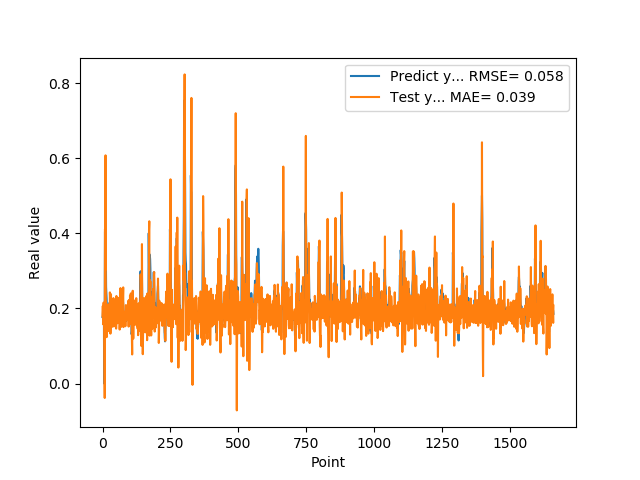

Values plotted in this chart, from the file beside it:
1.769561022520000082e-01, 1.794311239086143206e-01
1.810430586339999981e-01, 2.067257581094382735e-01
1.955727785830000398e-01, 1.578604034104606479e-01
1.954265981910000005e-01, 1.982216540345297096e-01
2.004670947789999880e-01, 2.158962272527413795e-01
2.029463946819999587e-01, 1.899531877436355654e-01
0.000000000000000000e+00, 2.003727569565668942e-01
1.862521618600000151e-01, 7.361950515396448180e-02
1.862153261900000301e-01, -3.850867957137418807e-02
4.038094580169999670e-01, 4.117361772879049031e-01
4.118085205549999461e-01, 3.026046215335065348e-01
3.743042349819999948e-01, 6.081491601605538699e-01
3.571429848669999685e-01, 2.155291608915913260e-01
2.572054266930000055e-01, 2.153483646489919578e-01
2.409307956699999753e-01, 1.759975173171942631e-01
2.253161966800000249e-01, 1.235907571302385932e-01
1.935185044999999937e-01, 1.734234191958705928e-01
1.787700653079999924e-01, 1.623437793494430792e-01
1.622045934200000150e-01, 1.386846295087494629e-01
1.761920750140000269e-01, 1.676565095540174244e-01
1.883655935530000325e-01, 1.558782951005172890e-01
1.861467957499999548e-01, 2.107467539806473500e-01
1.954913884399999968e-01, 2.019162944782769697e-01
1.954011768099999935e-01, 1.850646157452874863e-01
1.660518944260000185e-01, 2.045906801214217863e-01
1.907722949980000249e-01, 1.773688385067527240e-01
2.156041562559999625e-01, 1.396269068207275366e-01
1.898660957809999716e-01, 2.428849247530856514e-01
1.770474612709999895e-01, 2.262636018591451803e-01
2.001174986360000074e-01, 1.329609841463186559e-01
1.948629021640000125e-01, 1.735787717561219634e-01
1.922753006219999894e-01, 2.381362157456966278e-01
1.779100298880000042e-01, 1.728305213439664811e-01
1.810636967419999854e-01, 1.768922494346060192e-01
1.680064052340000114e-01, 1.658303926506930759e-01
1.635809391740000174e-01, 1.833369524294222730e-01
1.706920862200000111e-01, 1.512352422914479688e-01
1.916799396280000345e-01, 1.729197941139568873e-01
2.085516005749999957e-01, 2.119129080355883488e-01
2.058236002919999752e-01, 2.137201967836445948e-01
1.828240007160000513e-01, 2.276517976710374924e-01
1.857409924269999846e-01, 1.757568540886924324e-01
1.775099337099999841e-01, 1.522718182117044072e-01
1.752161234619999952e-01, 1.870848169051847754e-01
1.971126049759999999e-01, 1.669158421803855485e-01
1.845117062330000057e-01, 1.929754538396831476e-01
1.984785944219999987e-01, 2.124954768372837310e-01
2.143009155989999692e-01, 1.739960545408492376e-01
1.841159015890000139e-01, 2.238754653316233634e-01
2.104043960570000094e-01, 2.063998190689550483e-01
2.032361328599999739e-01, 1.463496324389519931e-01
2.088565975429999833e-01, 2.333311112791058295e-01
1.960448026660000231e-01, 1.958265772503753333e-01
1.900728046889999523e-01, 1.973768827246474844e-01
1.658952832220000062e-01, 1.605561975990450474e-01
1.872539073229999851e-01, 1.670775791439519931e-01
1.852532625200000171e-01, 1.619863956516467418e-01
1.799222826959999966e-01, 2.107160681208267994e-01
2.012764066460000223e-01, 1.784325955952914822e-01
1.978618204589999985e-01, 1.900459227508531912e-01
1.950792670250000027e-01, 2.283228484812811210e-01
... 1,599 more rows
